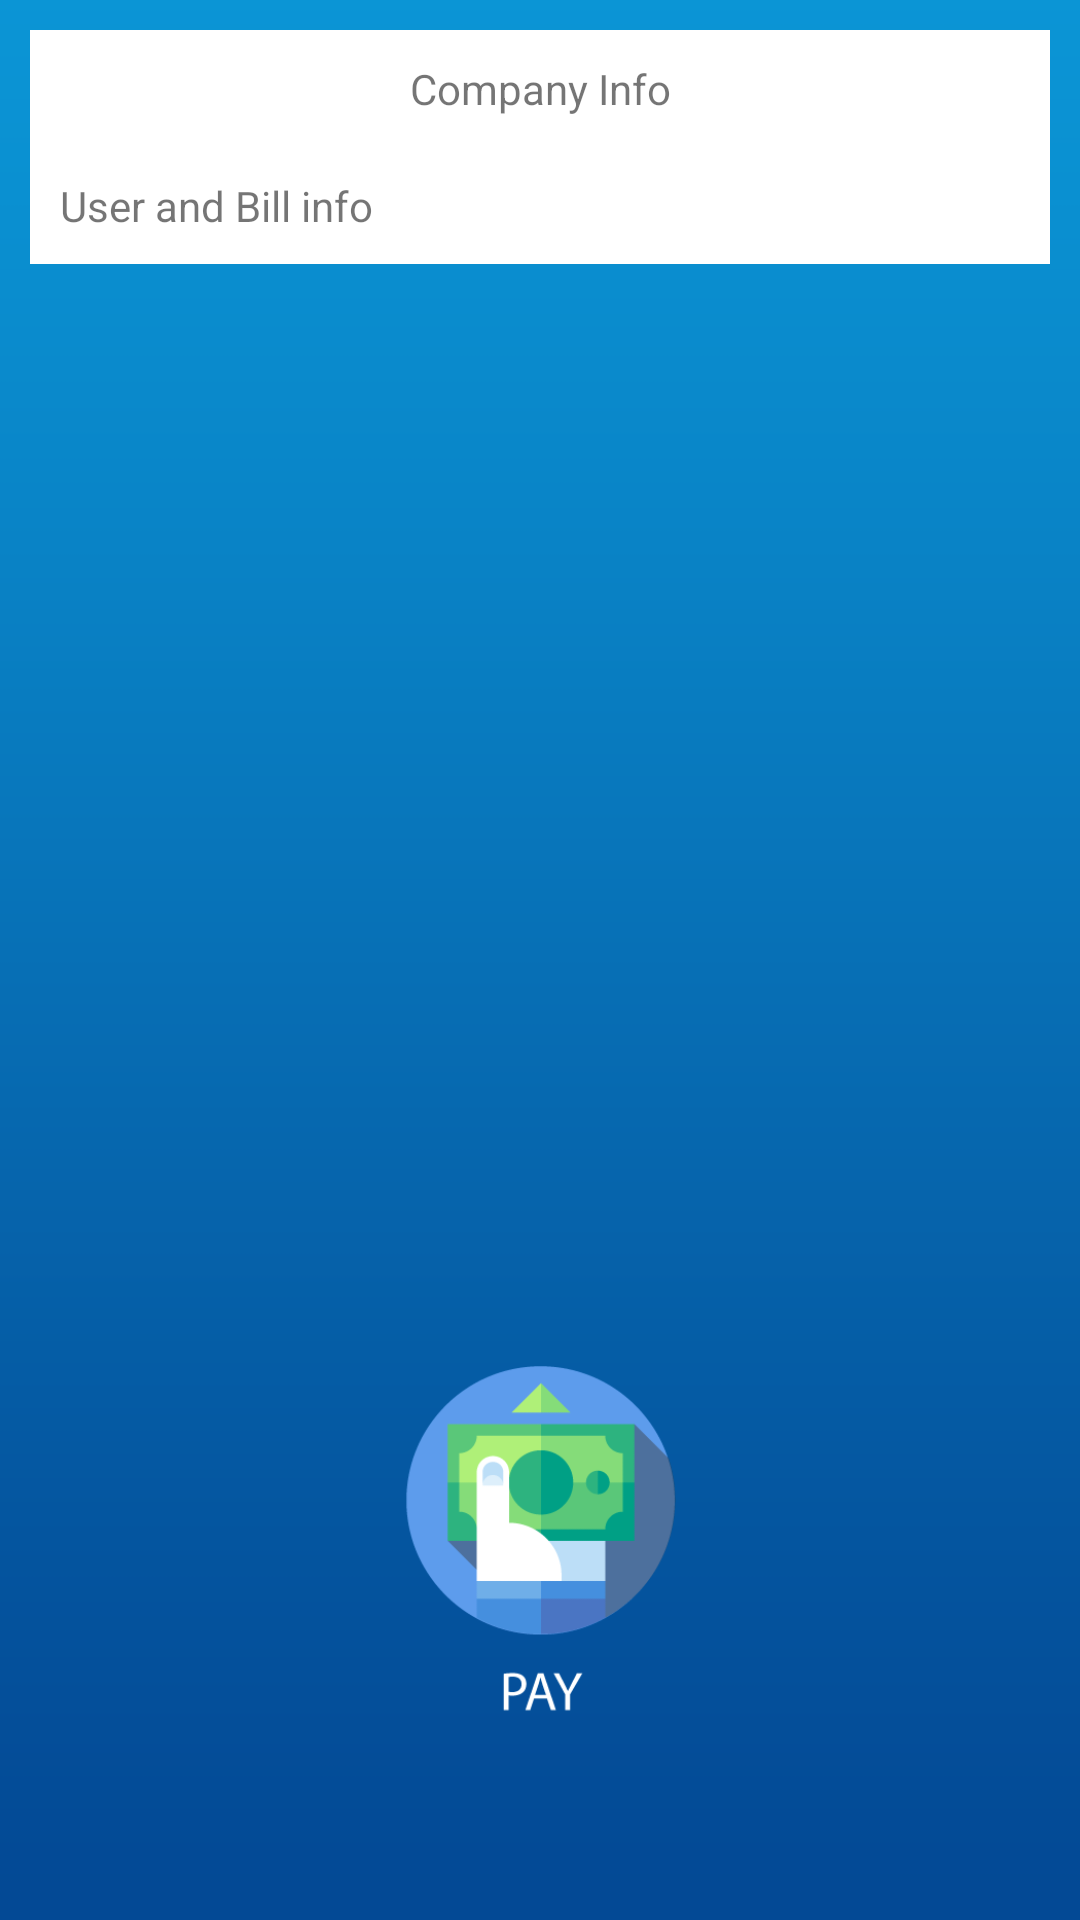

Reconstruct the res/layout file that produces this screen, plus the resources it refers to.
<!-- AndroidManifest.xml: application theme AppTheme -->
<!-- res/layout/fragment_print.xml -->
<RelativeLayout xmlns:android="http://schemas.android.com/apk/res/android"
    xmlns:tools="http://schemas.android.com/tools"
    android:layout_width="match_parent"
    android:layout_height="match_parent"
    android:paddingBottom="65dp"
    tools:context="billingapp.psionicinteractivelimited.com.billingapp.fragments.BillPaymentFragment">

    


    <ScrollView
            android:layout_width="match_parent"
            android:layout_height="match_parent"
        android:layout_alignParentTop="true"
        android:layout_alignParentLeft="true"
        android:layout_alignParentStart="true"
        android:layout_above="@+id/confirmationButton">

            <LinearLayout
                android:layout_width="match_parent"
                android:layout_height="wrap_content"
                android:orientation="vertical"
                android:layout_margin="10dp"

                >

                <TextView
                    android:layout_width="match_parent"
                    android:layout_height="wrap_content"
                    android:background="#fff"
                    android:text="Company Info"
                    android:padding="10dp"
                    android:layout_alignParentTop="true"
                    android:gravity="center_horizontal"

                    android:layout_above="@+id/print_texts_user"
                    android:id="@+id/print_texts_company"

                    />

                <TextView
                    android:layout_width="match_parent"
                    android:layout_height="wrap_content"
                    android:background="#fff"
                    android:padding="10dp"
                    android:text="User and Bill info"
                    android:layout_above="@+id/imageButton"

                    android:id="@+id/print_texts_user"
                    />


            </LinearLayout>

        </ScrollView>

    <Button
        android:layout_width="120dp"
        android:layout_height="120dp"
        android:layout_gravity="center"
        android:background="@drawable/button_print"
        android:id="@+id/confirmationButton"
        android:onClick="proceedToConfirmation"

        android:layout_alignParentBottom="true"
        android:layout_centerHorizontal="true" />

</RelativeLayout>
<!-- resources referenced by this layout -->
<resources>
  <!-- drawable button_print: png bitmap (drawable, 9160 bytes) -->
  <style name="AppTheme" parent="Theme.AppCompat.Light.DarkActionBar">
          
          <item name="colorPrimary">@color/colorPrimary</item>
          <item name="colorPrimaryDark">@color/colorPrimaryDark</item>
          <item name="colorAccent">@color/colorAccent</item>
          <item name="android:windowBackground">@drawable/background</item>
      </style>
  <!-- drawable background: png bitmap (drawable, 11691 bytes) -->
  <!-- not gathered from this repository: default colours our renderer supplied (Android Studio template values) -->
  <color name="colorPrimary">#FF6200EE</color>
  <color name="colorPrimaryDark">#FF3700B3</color>
  <color name="colorAccent">#FF03DAC5</color>
</resources>
